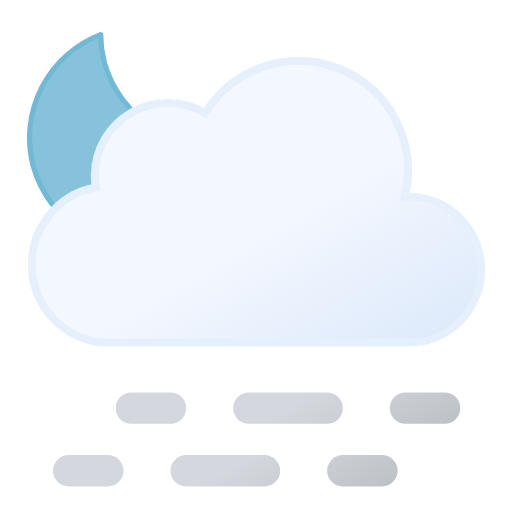
t = 0.00 s
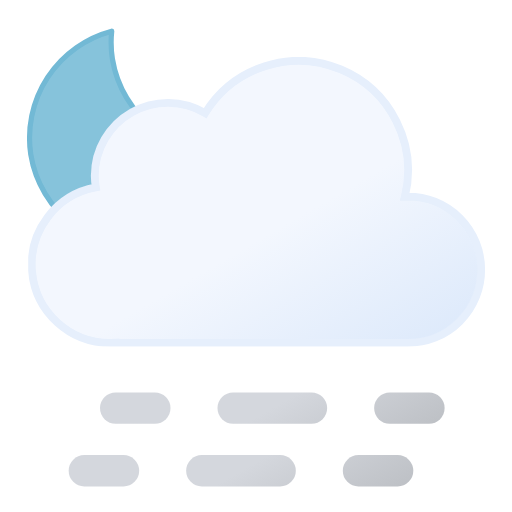
t = 0.75 s
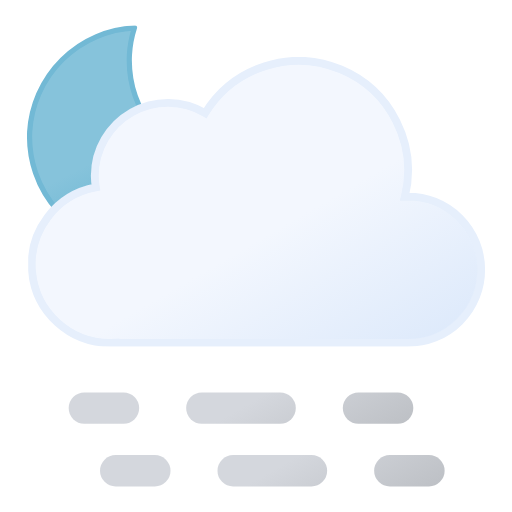
t = 2.25 s
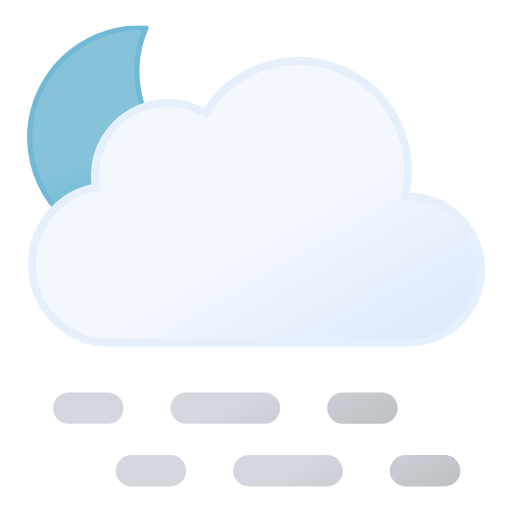
t = 3.00 s
t = 3.75 s: frame unchanged from t = 2.25 s, image omitted
t = 5.25 s: frame unchanged from t = 0.75 s, image omitted

The animated SVG that drew these frames (rendered in a browser with its animation timeline set to each time). Animation: 3 SMIL elements (animateTransform=3); one cycle of 6.00 s, repeats indefinitely.

<svg xmlns="http://www.w3.org/2000/svg" xmlns:xlink="http://www.w3.org/1999/xlink" viewBox="59.389 101.389 392.222 392.222"><defs><linearGradient id="a" x1="99.5" x2="232.6" y1="30.7" y2="261.4" gradientUnits="userSpaceOnUse"><stop offset="0" stop-color="#f3f7fe"/><stop offset=".5" stop-color="#f3f7fe"/><stop offset="1" stop-color="#deeafb"/></linearGradient><linearGradient id="b" x1="17.3" x2="89.3" y1="43.1" y2="167.8" gradientUnits="userSpaceOnUse"><stop offset="0" stop-color="#d4d7dd"/><stop offset=".5" stop-color="#d4d7dd"/><stop offset="1" stop-color="#bec1c6"/></linearGradient><linearGradient xlink:href="#b" id="c" x1="107.3" x2="179.3" y1="-8.8" y2="115.9"/><linearGradient xlink:href="#b" id="d" x1="174.8" x2="246.8" y1="-47.8" y2="76.9"/><linearGradient xlink:href="#b" id="e" x2="89.3" y1="-4.9" y2="119.8"/><linearGradient xlink:href="#b" id="f" x1="107.3" x2="179.3" y1="-56.9" y2="67.9"/><linearGradient xlink:href="#b" id="g" x1="174.8" x2="246.8" y1="-95.8" y2="28.9"/><linearGradient id="h" x1="34.7" x2="119.2" y1="18.6" y2="165" gradientUnits="userSpaceOnUse"><stop offset="0" stop-color="#86c3db"/><stop offset=".5" stop-color="#86c3db"/><stop offset="1" stop-color="#5eafcf"/></linearGradient><symbol id="j" viewBox="0 0 172 172"><path fill="url(#h)" stroke="#72b9d5" stroke-linecap="round" stroke-linejoin="round" stroke-width="4" d="M160.6 107.4a84.8 84.8 0 01-85.4-84.3A83.3 83.3 0 0178 2 84.7 84.7 0 002 85.7 84.8 84.8 0 0087.4 170a85.2 85.2 0 0082.6-63.1 88 88 0 01-9.4.5Z"><animateTransform additive="sum" attributeName="transform" dur="6s" repeatCount="indefinite" type="rotate" values="-15 86 86; 9 86 86; -15 86 86"/></path></symbol><symbol id="k" viewBox="0 0 350 222"><path fill="url(#a)" stroke="#e6effc" stroke-miterlimit="10" stroke-width="6" d="m291 107-2.5.1A83.9 83.9 0 00135.6 43 56 56 0 0051 91a56.6 56.6 0 00.8 9A60 60 0 0063 219l4-.2v.2h224a56 56 0 000-112Z"/></symbol><symbol id="i" viewBox="0 0 351 246"><use xlink:href="#j" width="172" height="172"/><use xlink:href="#k" width="350" height="222" transform="translate(1 24)"/></symbol><symbol id="l" overflow="visible" viewBox="0 0 264 72"><g><path fill="none" stroke="url(#b)" stroke-linecap="round" stroke-miterlimit="10" stroke-width="24" d="M12 60h30"/><path fill="none" stroke="url(#c)" stroke-dasharray="60 60" stroke-linecap="round" stroke-miterlimit="10" stroke-width="24" d="M102 60h90"/><path fill="none" stroke="url(#d)" stroke-linecap="round" stroke-miterlimit="10" stroke-width="24" d="M222 60h30"/><animateTransform additive="sum" attributeName="transform" dur="6s" repeatCount="indefinite" type="translate" values="-24 0; 24 0; -24 0"/></g><g><path fill="none" stroke="url(#e)" stroke-linecap="round" stroke-miterlimit="10" stroke-width="24" d="M12 12h30"/><path fill="none" stroke="url(#f)" stroke-dasharray="60 60" stroke-linecap="round" stroke-miterlimit="10" stroke-width="24" d="M102 12h90"/><path fill="none" stroke="url(#g)" stroke-linecap="round" stroke-miterlimit="10" stroke-width="24" d="M222 12h30"/><animateTransform additive="sum" attributeName="transform" dur="6s" repeatCount="indefinite" type="translate" values="24 0; -24 0; 24 0"/></g></symbol></defs><use xlink:href="#i" width="351" height="246" transform="translate(80 121)"/><use xlink:href="#l" width="264" height="72" transform="translate(124 402)"/></svg>
